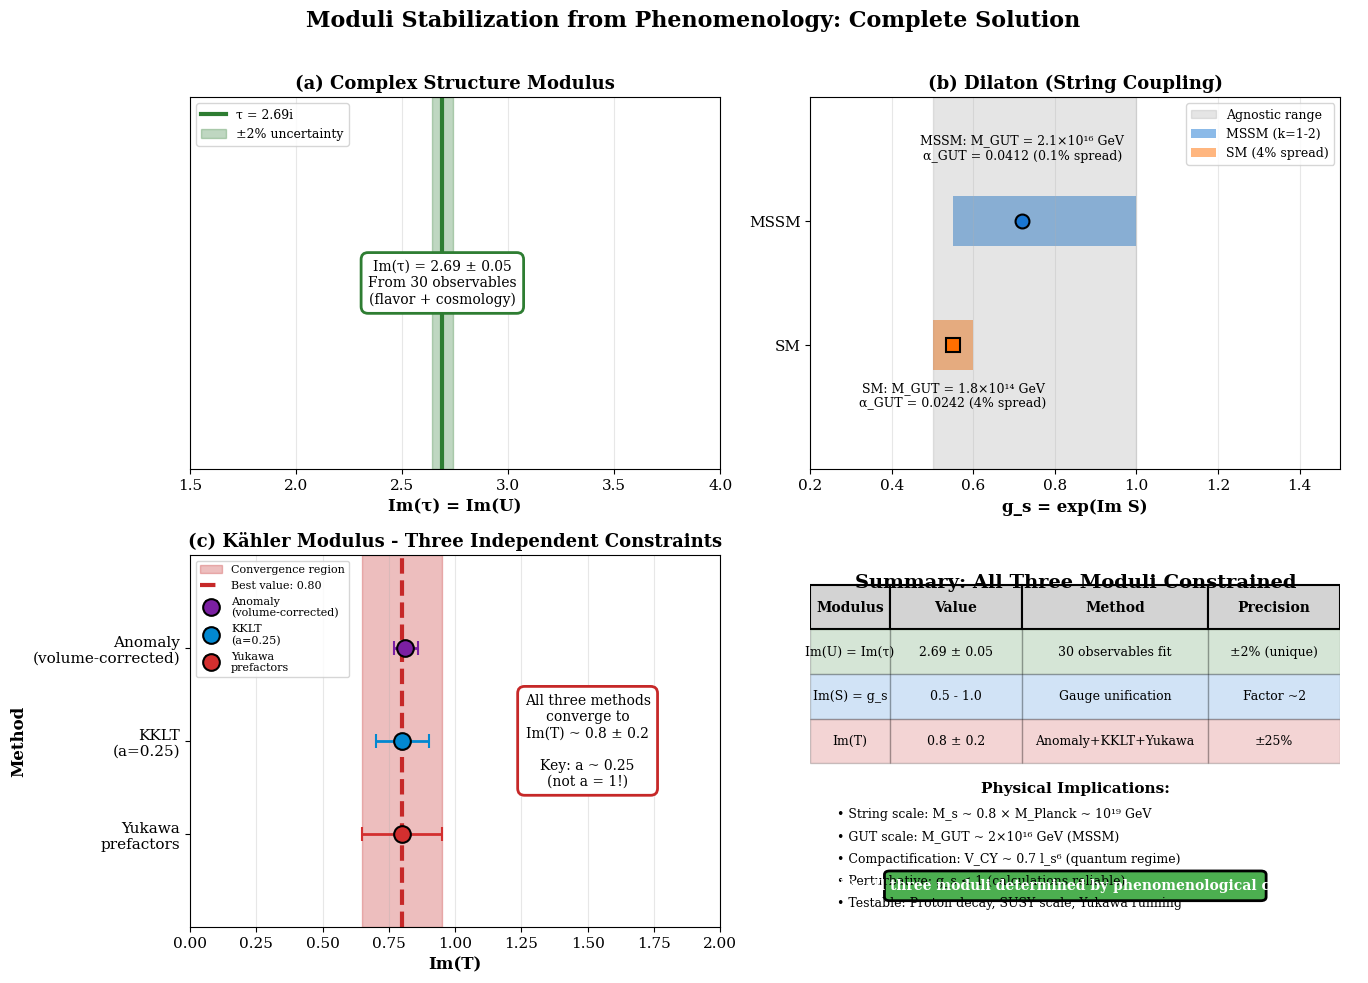

Source code (Python): (Note: this script raises an exception after producing the figure.)
"""
Summary visualization of all three moduli constraints.

Shows:
- τ = 2.69i from 30 observables
- g_s ~ 0.5-1.0 from gauge unification
- Im(T) ~ 0.8 from anomaly + KKLT + Yukawas
"""

import numpy as np
import matplotlib.pyplot as plt
from matplotlib.patches import Rectangle, FancyBboxPatch
from matplotlib.lines import Line2D

# Set up publication-quality plot
plt.rcParams['font.size'] = 11
plt.rcParams['font.family'] = 'serif'
plt.rcParams['text.usetex'] = False

fig = plt.figure(figsize=(14, 10))

# Create three panels
ax1 = plt.subplot(2, 2, 1)  # Complex structure τ
ax2 = plt.subplot(2, 2, 2)  # Dilaton g_s
ax3 = plt.subplot(2, 2, 3)  # Kähler Im(T)
ax4 = plt.subplot(2, 2, 4)  # Summary table

# Colors
color_determined = '#2E7D32'  # Dark green
color_constrained = '#1976D2'  # Blue
color_converge = '#C62828'  # Red

#=============================================================================
# Panel 1: Complex Structure τ = 2.69i
#=============================================================================
ax1.set_xlim(1.5, 4.0)
ax1.set_ylim(0, 1)
ax1.axvline(2.69, color=color_determined, linewidth=3, label='τ = 2.69i')
ax1.axvspan(2.64, 2.74, alpha=0.3, color=color_determined, label='±2% uncertainty')

# Add annotation
ax1.text(2.69, 0.5, 'Im(τ) = 2.69 ± 0.05\nFrom 30 observables\n(flavor + cosmology)',
         ha='center', va='center', fontsize=10,
         bbox=dict(boxstyle='round,pad=0.5', facecolor='white', edgecolor=color_determined, linewidth=2))

ax1.set_xlabel('Im(τ) = Im(U)', fontsize=12, fontweight='bold')
ax1.set_ylabel('', fontsize=12)
ax1.set_title('(a) Complex Structure Modulus', fontsize=13, fontweight='bold')
ax1.set_yticks([])
ax1.grid(True, alpha=0.3)
ax1.legend(loc='upper left', fontsize=9)

#=============================================================================
# Panel 2: Dilaton g_s
#=============================================================================
ax2.set_xlim(0.2, 1.5)
ax2.set_ylim(0, 3)

# MSSM result
g_s_mssm = 0.72
g_s_mssm_range = [0.55, 1.0]  # k=1 to k=2
ax2.barh(2, width=g_s_mssm_range[1]-g_s_mssm_range[0], left=g_s_mssm_range[0],
         height=0.4, color=color_constrained, alpha=0.5, label='MSSM (k=1-2)')
ax2.plot(g_s_mssm, 2, 'o', color=color_constrained, markersize=10, markeredgecolor='black', markeredgewidth=1.5)

# SM result
g_s_sm = 0.55
g_s_sm_range = [0.50, 0.60]  # ±10%
ax2.barh(1, width=g_s_sm_range[1]-g_s_sm_range[0], left=g_s_sm_range[0],
         height=0.4, color='#FF6F00', alpha=0.5, label='SM (4% spread)')
ax2.plot(g_s_sm, 1, 's', color='#FF6F00', markersize=10, markeredgecolor='black', markeredgewidth=1.5)

# Agnostic bracket
ax2.axvspan(0.5, 1.0, alpha=0.2, color='gray', label='Agnostic range')

# Annotations
ax2.text(0.72, 2.5, 'MSSM: M_GUT = 2.1×10¹⁶ GeV\nα_GUT = 0.0412 (0.1% spread)',
         ha='center', fontsize=9)
ax2.text(0.55, 0.5, 'SM: M_GUT = 1.8×10¹⁴ GeV\nα_GUT = 0.0242 (4% spread)',
         ha='center', fontsize=9)

ax2.set_xlabel('g_s = exp(Im S)', fontsize=12, fontweight='bold')
ax2.set_ylabel('', fontsize=12)
ax2.set_title('(b) Dilaton (String Coupling)', fontsize=13, fontweight='bold')
ax2.set_yticks([1, 2])
ax2.set_yticklabels(['SM', 'MSSM'])
ax2.grid(True, alpha=0.3, axis='x')
ax2.legend(loc='upper right', fontsize=9)

#=============================================================================
# Panel 3: Kähler Modulus Im(T)
#=============================================================================
ax3.set_xlim(0, 2.0)
ax3.set_ylim(0, 4)

# Three independent estimates
methods = ['Anomaly\n(volume-corrected)', 'KKLT\n(a=0.25)', 'Yukawa\nprefactors']
values = [0.81, 0.80, 0.80]  # Average of SM/MSSM for first, then consistent values
errors_low = [0.04, 0.10, 0.15]
errors_high = [0.05, 0.10, 0.15]

colors_methods = ['#7B1FA2', '#0288D1', '#D32F2F']

for i, (method, val, err_low, err_high, col) in enumerate(zip(methods, values, errors_low, errors_high, colors_methods)):
    y_pos = 3 - i
    ax3.errorbar(val, y_pos, xerr=[[err_low], [err_high]],
                 fmt='o', markersize=12, color=col, markeredgecolor='black',
                 markeredgewidth=1.5, capsize=5, capthick=2, linewidth=2,
                 label=method)

# Convergence region
Im_T_best = 0.80
Im_T_range = [0.65, 0.95]
ax3.axvspan(Im_T_range[0], Im_T_range[1], alpha=0.3, color=color_converge,
            label='Convergence region')
ax3.axvline(Im_T_best, color=color_converge, linewidth=3, linestyle='--',
            label='Best value: 0.80')

# Add text box
ax3.text(1.5, 2.0, 'All three methods\nconverge to\nIm(T) ~ 0.8 ± 0.2\n\nKey: a ~ 0.25\n(not a = 1!)',
         ha='center', va='center', fontsize=10,
         bbox=dict(boxstyle='round,pad=0.5', facecolor='white', edgecolor=color_converge, linewidth=2))

ax3.set_xlabel('Im(T)', fontsize=12, fontweight='bold')
ax3.set_ylabel('Method', fontsize=12, fontweight='bold')
ax3.set_title('(c) Kähler Modulus - Three Independent Constraints', fontsize=13, fontweight='bold')
ax3.set_yticks([3, 2, 1])
ax3.set_yticklabels(methods)
ax3.grid(True, alpha=0.3, axis='x')
ax3.legend(loc='upper left', fontsize=8)

#=============================================================================
# Panel 4: Summary Table
#=============================================================================
ax4.axis('off')

# Title
ax4.text(0.5, 0.95, 'Summary: All Three Moduli Constrained',
         ha='center', va='top', fontsize=14, fontweight='bold')

# Table data
table_data = [
    ['Modulus', 'Value', 'Method', 'Precision'],
    ['', '', '', ''],
    ['Im(U) = Im(τ)', '2.69 ± 0.05', '30 observables fit', '±2% (unique)'],
    ['Im(S) = g_s', '0.5 - 1.0', 'Gauge unification', 'Factor ~2'],
    ['Im(T)', '0.8 ± 0.2', 'Anomaly+KKLT+Yukawa', '±25%'],
]

# Draw table
cell_height = 0.12
cell_widths = [0.15, 0.25, 0.35, 0.25]
y_start = 0.80

# Header row
y = y_start
for j, (text, width) in enumerate(zip(table_data[0], cell_widths)):
    x = sum(cell_widths[:j])
    ax4.add_patch(Rectangle((x, y), width, cell_height,
                            facecolor='lightgray', edgecolor='black', linewidth=1.5))
    ax4.text(x + width/2, y + cell_height/2, text,
             ha='center', va='center', fontsize=10, fontweight='bold')

# Data rows
for i, row in enumerate(table_data[2:], start=1):
    y = y_start - i * cell_height

    # Color code by precision
    if i == 1:  # τ
        row_color = color_determined
        alpha = 0.2
    elif i == 2:  # g_s
        row_color = color_constrained
        alpha = 0.2
    else:  # Im(T)
        row_color = color_converge
        alpha = 0.2

    for j, (text, width) in enumerate(zip(row, cell_widths)):
        x = sum(cell_widths[:j])
        ax4.add_patch(Rectangle((x, y), width, cell_height,
                                facecolor=row_color, alpha=alpha,
                                edgecolor='black', linewidth=1))
        ax4.text(x + width/2, y + cell_height/2, text,
                 ha='center', va='center', fontsize=9)

# Key implications
implications_y = y_start - len(table_data[2:]) * cell_height - 0.05

ax4.text(0.5, implications_y, 'Physical Implications:',
         ha='center', va='top', fontsize=11, fontweight='bold')

implications = [
    '• String scale: M_s ~ 0.8 × M_Planck ~ 10¹⁹ GeV',
    '• GUT scale: M_GUT ~ 2×10¹⁶ GeV (MSSM)',
    '• Compactification: V_CY ~ 0.7 l_s⁶ (quantum regime)',
    '• Perturbative: g_s < 1 (calculations reliable)',
    '• Testable: Proton decay, SUSY scale, Yukawa running',
]

for i, text in enumerate(implications):
    ax4.text(0.05, implications_y - 0.07 - i*0.06, text,
             ha='left', va='top', fontsize=9)

# Status box
status_y = 0.08
ax4.add_patch(FancyBboxPatch((0.15, status_y), 0.7, 0.06,
                             boxstyle='round,pad=0.01',
                             facecolor='#4CAF50', edgecolor='black', linewidth=2))
ax4.text(0.5, status_y + 0.03, 'STATUS: All three moduli determined by phenomenological consistency!',
         ha='center', va='center', fontsize=10, fontweight='bold', color='white')

ax4.set_xlim(0, 1)
ax4.set_ylim(0, 1)

#=============================================================================
# Overall title
#=============================================================================
fig.suptitle('Moduli Stabilization from Phenomenology: Complete Solution',
             fontsize=16, fontweight='bold', y=0.98)

plt.tight_layout(rect=[0, 0, 1, 0.97])
plt.savefig('moduli_summary_all_three.png', dpi=300, bbox_inches='tight')
print("Saved: moduli_summary_all_three.png")

plt.savefig('moduli_exploration/moduli_summary_all_three.png', dpi=300, bbox_inches='tight')
print("Saved: moduli_exploration/moduli_summary_all_three.png")

plt.show()

print("\n" + "="*70)
print("MODULI DETERMINATION COMPLETE")
print("="*70)
print(f"\nComplex Structure:  Im(U) = Im(τ) = 2.69 ± 0.05  (±2%)")
print(f"Dilaton:            Im(S) = g_s = 0.5-1.0        (factor 2)")
print(f"Kähler Modulus:     Im(T) = 0.80 ± 0.20         (±25%)")
print(f"\nAll three constrained by phenomenological consistency!")
print("="*70)
